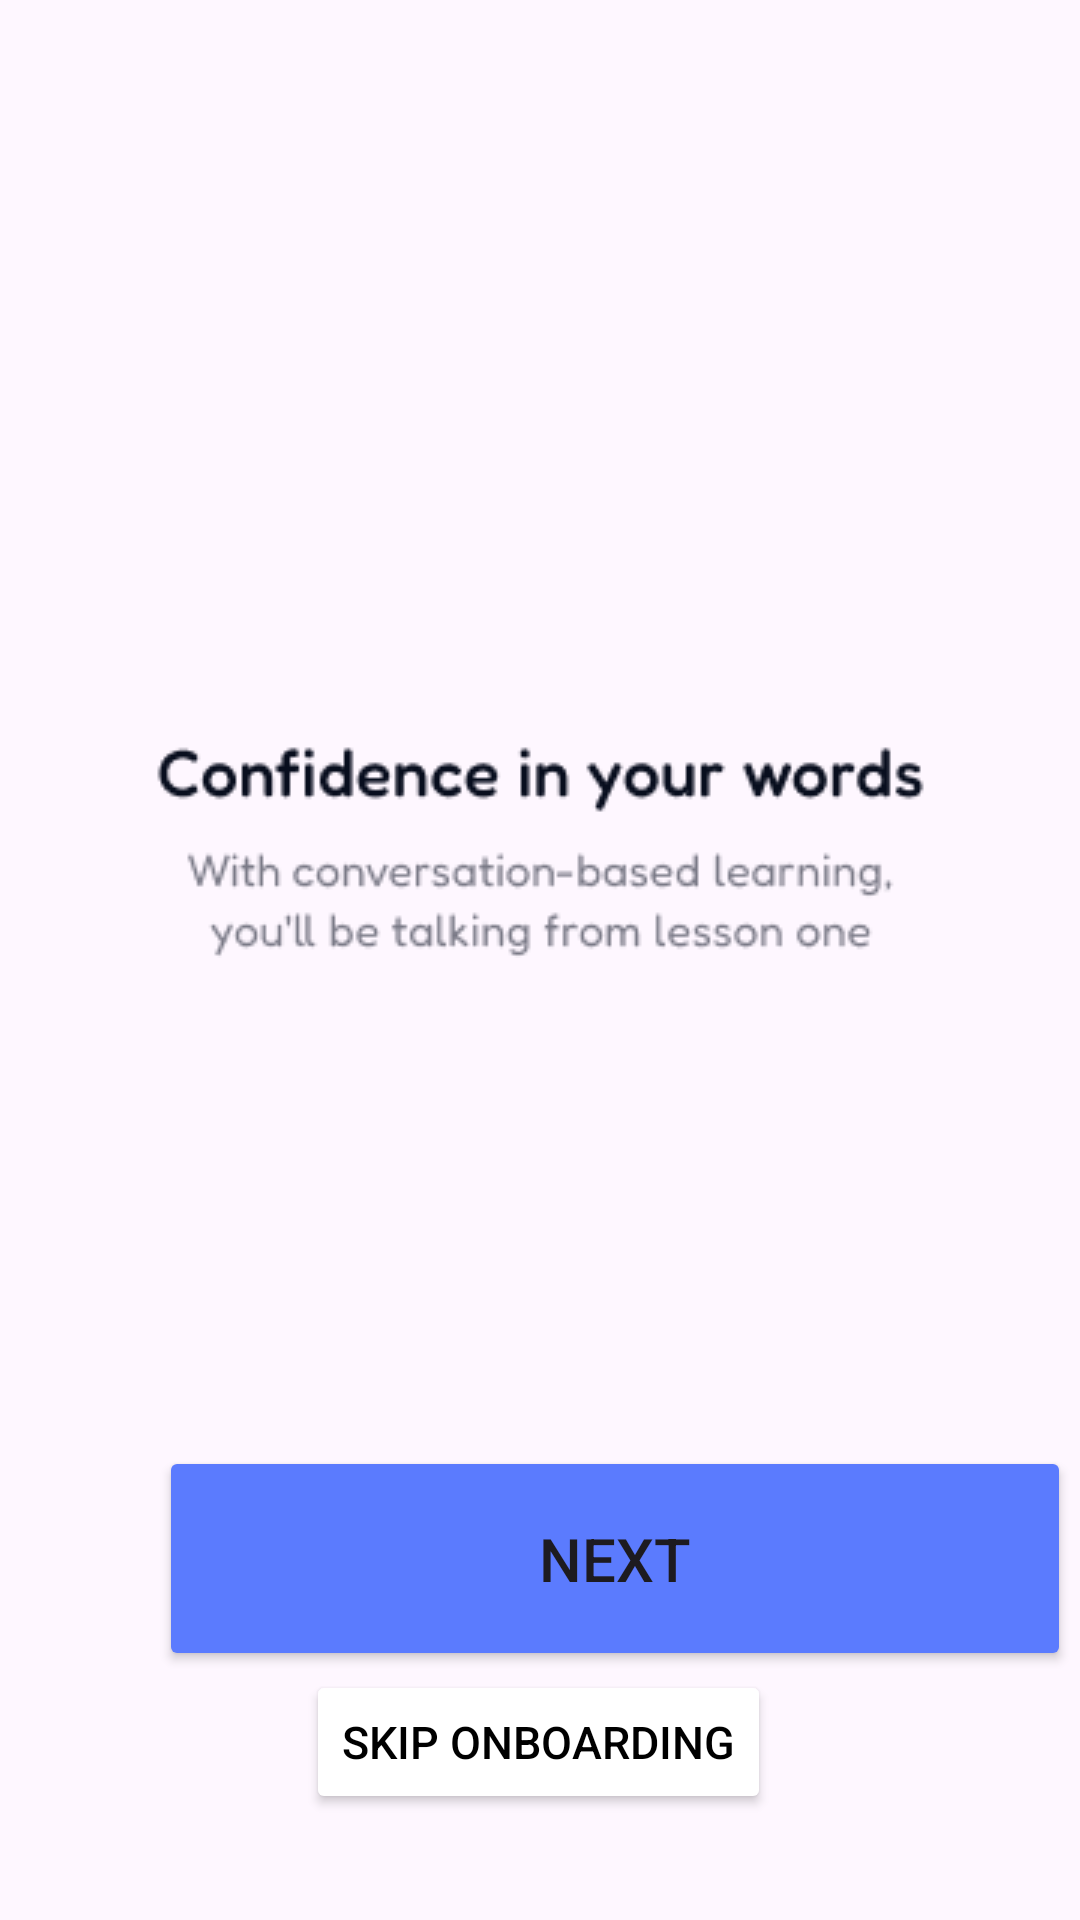

This screen was rendered from an Android layout file. Write that file and the resources it references.
<!-- AndroidManifest.xml: application theme Theme.LanguageAppVi -->
<!-- res/layout/activity_onboarding_one.xml -->
<?xml version="1.0" encoding="utf-8"?>
<androidx.constraintlayout.widget.ConstraintLayout xmlns:android="http://schemas.android.com/apk/res/android"
    xmlns:app="http://schemas.android.com/apk/res-auto"
    xmlns:tools="http://schemas.android.com/tools"
    android:id="@+id/main"
    android:layout_width="match_parent"
    android:layout_height="match_parent"
    tools:context=".OnboardingOneActivity">

    <ImageView
        android:id="@+id/imageViewHi"
        android:layout_width="wrap_content"
        android:layout_height="wrap_content"
        android:src="@drawable/onboarding_one"
        app:layout_constraintBottom_toBottomOf="parent"
        app:layout_constraintEnd_toEndOf="parent"
        app:layout_constraintHorizontal_bias="0.497"
        app:layout_constraintStart_toStartOf="parent"
        app:layout_constraintTop_toTopOf="parent"
        app:layout_constraintVertical_bias="0.205" />

    <ImageView
        android:id="@+id/imageViewSlider"
        android:layout_width="wrap_content"
        android:layout_height="wrap_content"
        android:layout_marginTop="76dp"
        android:src="@drawable/slider"
        app:layout_constraintEnd_toEndOf="parent"
        app:layout_constraintHorizontal_bias="0.498"
        app:layout_constraintStart_toStartOf="parent"
        app:layout_constraintTop_toBottomOf="@+id/imageViewHi" />

    <ImageView
        android:id="@+id/imageViewWords"
        android:layout_width="wrap_content"
        android:layout_height="wrap_content"
        android:layout_marginTop="36dp"
        android:src="@drawable/text"
        app:layout_constraintEnd_toEndOf="parent"
        app:layout_constraintStart_toStartOf="parent"
        app:layout_constraintTop_toBottomOf="@+id/imageViewSlider" />

    <Button
        android:id="@+id/button_next"
        android:layout_width="304dp"
        android:layout_height="75dp"
        android:layout_marginStart="53dp"
        android:layout_marginEnd="53dp"
        android:backgroundTint="@color/bg_button"
        android:shadowColor="@color/bg_button"
        android:text="@string/next"
        android:textSize="20sp"
        android:onClick="nextOnboardTwo"
        app:cornerRadius="15dp"
        app:layout_constraintBottom_toBottomOf="parent"
        app:layout_constraintEnd_toEndOf="parent"
        app:layout_constraintHorizontal_bias="0.0"
        app:layout_constraintStart_toStartOf="parent"
        app:layout_constraintTop_toTopOf="parent"
        app:layout_constraintVertical_bias="0.853" />

    <Button
        android:id="@+id/button_skip"
        android:layout_width="wrap_content"
        android:layout_height="wrap_content"
        android:layout_marginBottom="36dp"
        android:backgroundTint="#FFFFFFFF"
        android:text="@string/skip"
        android:onClick="finishOnboard"
        android:textColor="#000000"
        android:textSize="15sp"
        app:layout_constraintBottom_toBottomOf="parent"
        app:layout_constraintEnd_toEndOf="parent"
        app:layout_constraintHorizontal_bias="0.498"
        app:layout_constraintStart_toStartOf="parent"
        app:layout_constraintTop_toBottomOf="@+id/button_next" />

</androidx.constraintlayout.widget.ConstraintLayout>
<!-- resources referenced by this layout -->
<resources>
  <color name="bg_button">#5B7BFE</color>
  <!-- drawable text: png bitmap (drawable, 8765 bytes) -->
  <string name="next">Next</string>
  <string name="skip">Skip onboarding</string>
  <style name="Theme.LanguageAppVi" parent="Base.Theme.LanguageAppVi" />
  <style name="Base.Theme.LanguageAppVi" parent="Theme.Material3.DayNight.NoActionBar">
          
          
      </style>
</resources>
